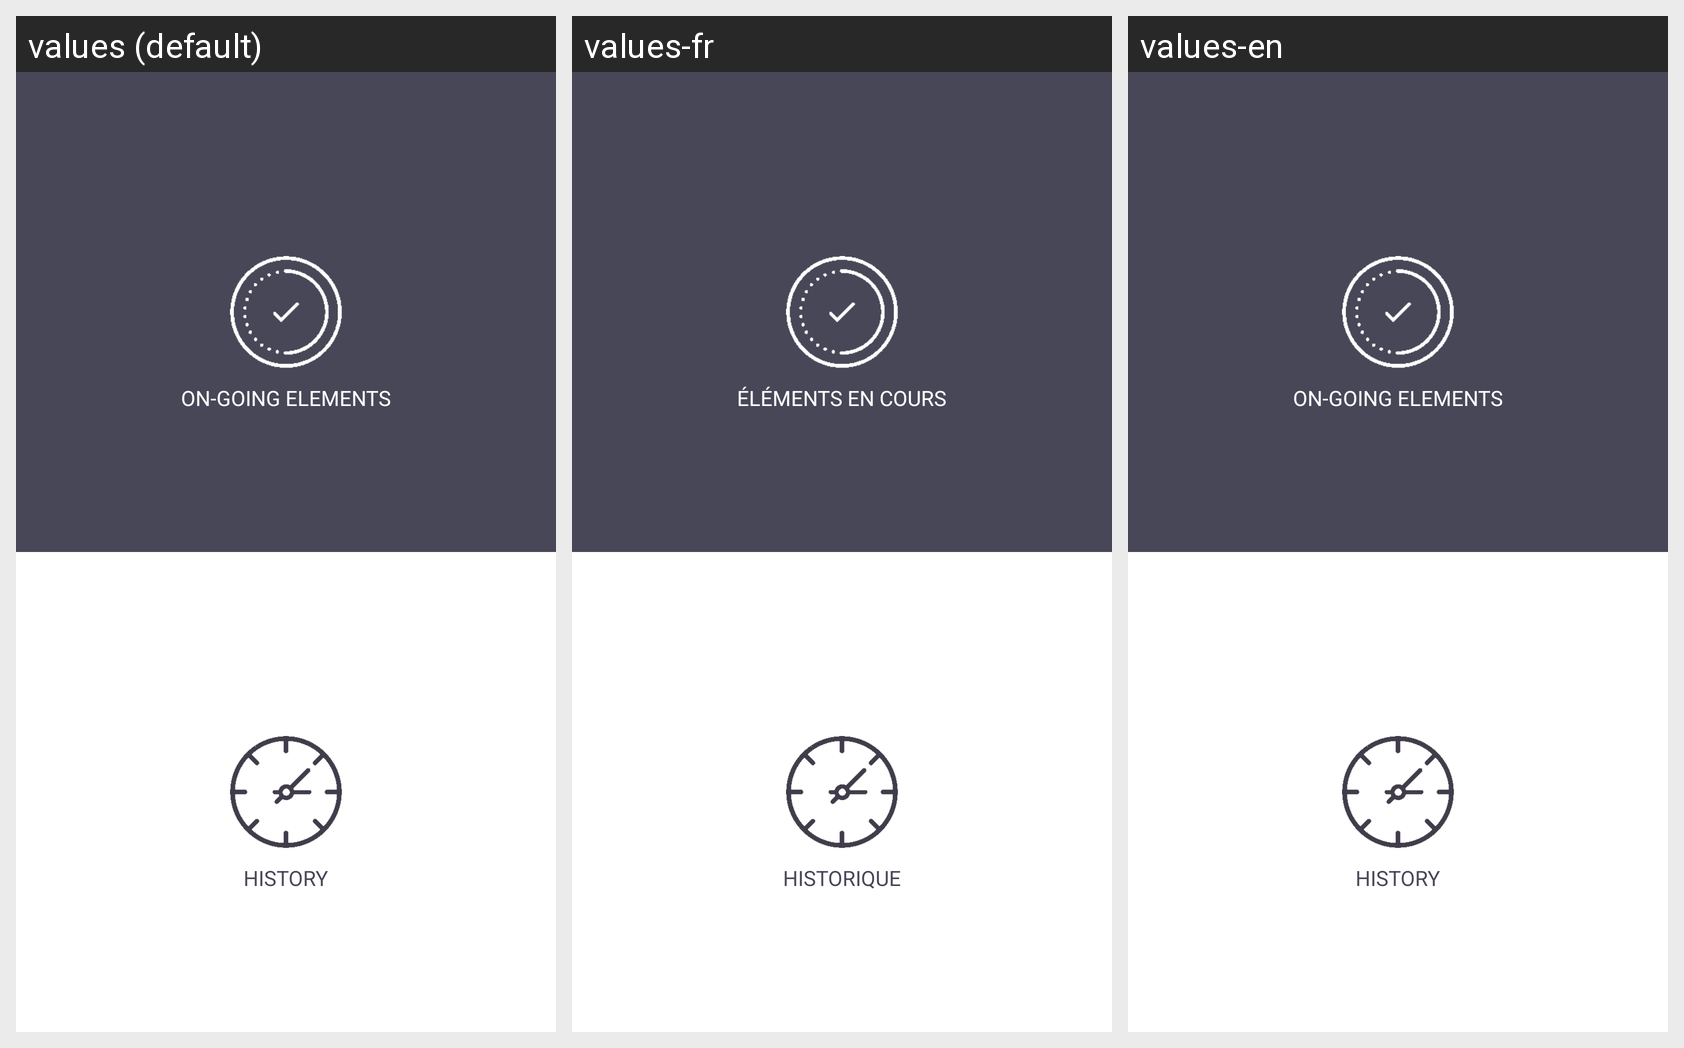

This grid shows one Android layout under several languages. Give, for every string resource on the screen, its name, the default text and each shown locale's text.
Android screen res/layout/menu_activity.xml rendered under 3 locales, left to right: values (default), values-fr, values-en. Device: Nexus 5 (rendered at 1080×1920; each locale shown at half size, 540×960, under a caption strip naming it); theme Theme.AIP.
Strings drawn on this screen, with the default value and each locale's value (text and hints the layout hard-codes, and strings that could not be matched under every locale, appear in the picture but are not listed):

menu_progress
  values: ON-GOING ELEMENTS
  values-fr: éléments en cours
  values-en: ON-GOING ELEMENTS

menu_historical
  values: HISTORY
  values-fr: historique
  values-en: HISTORY
